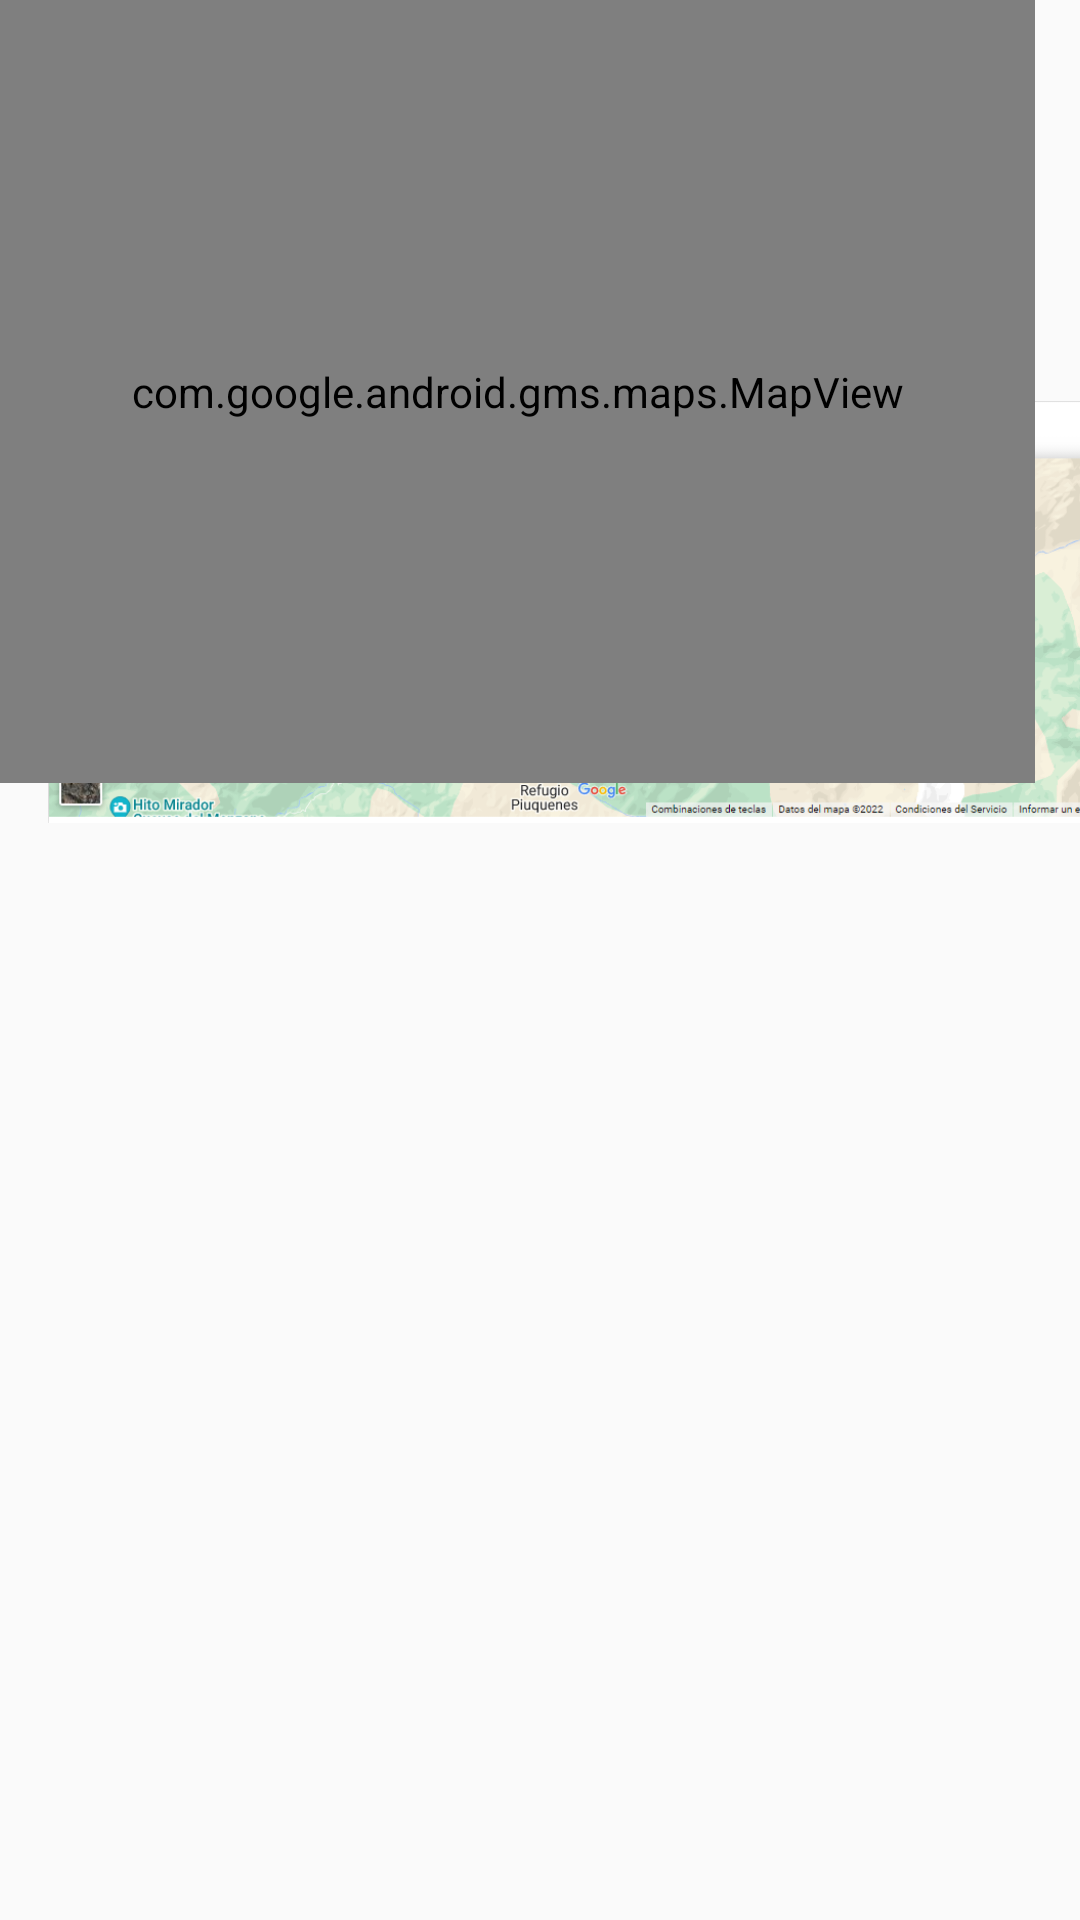

Layout XML and referenced resources for this Android screen:
<!-- AndroidManifest.xml: application theme Theme.AppCajon -->
<!-- res/layout/condores_llegar.xml -->
<?xml version="1.0" encoding="utf-8"?>
<androidx.constraintlayout.widget.ConstraintLayout xmlns:android="http://schemas.android.com/apk/res/android"
    xmlns:app="http://schemas.android.com/apk/res-auto"
    xmlns:tools="http://schemas.android.com/tools"
    android:layout_width="match_parent"
    android:layout_height="match_parent"
    tools:context=".Condores_llegar">

    <ImageView
        android:id="@+id/imageView2"
        android:layout_width="370dp"
        android:layout_height="360dp"
        android:layout_marginStart="16dp"
        android:layout_marginTop="24dp"
        app:layout_constraintStart_toStartOf="parent"
        app:layout_constraintTop_toTopOf="parent"
        app:srcCompat="@drawable/llegar" />

    <com.google.android.gms.maps.MapView
        android:id="@+id/mapView"
        android:layout_width="345dp"
        android:layout_height="261dp"
        tools:layout_editor_absoluteX="16dp"
        tools:layout_editor_absoluteY="384dp" />

</androidx.constraintlayout.widget.ConstraintLayout>
<!-- resources referenced by this layout -->
<resources>
  <!-- drawable llegar: png bitmap (drawable-v24, 188862 bytes) -->
  <style name="Theme.AppCajon" parent="Theme.AppCompat.Light.NoActionBar">
          
          <item name="colorPrimary">@color/purple_500</item>
          <item name="colorPrimaryVariant">@color/purple_700</item>
          <item name="colorOnPrimary">@color/white</item>
          
          <item name="colorSecondary">@color/teal_200</item>
          <item name="colorSecondaryVariant">@color/teal_700</item>
          <item name="colorOnSecondary">@color/black</item>
          
          <item name="android:statusBarColor">?attr/colorPrimaryVariant</item>
          
      </style>
  <!-- not gathered from this repository: default colours our renderer supplied (Android Studio template values) -->
  <color name="purple_500">#FF6200EE</color>
  <color name="purple_700">#FF3700B3</color>
  <color name="teal_200">#FF03DAC5</color>
  <color name="teal_700">#FF018786</color>
  <color name="black">#FF000000</color>
  <color name="white">#FFFFFFFF</color>
</resources>
